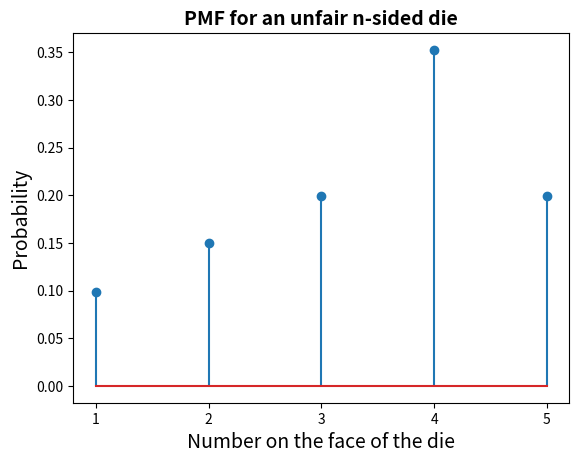

Python code for this plot:
import numpy as np
import matplotlib.pyplot as plt

def nSidedDie(p):
        n = len(p)
        array = np.array(p)
        #
        cs = np.cumsum(array)
        cp = np.append(0,cs)
        r = np.random.rand()
        for k in range(0,n):
                if r > cp[k] and r <= cp[k+1]:
                    d = k + 1
                    return d

    

            
p=[0.10,  0.15,  0.20,  0.35, 0.20]
N = 10000
s = np.zeros((N, 1))
n = len(p)
for i in range (0,N):
    r = nSidedDie(p)            
    s[i] = r
            
# Plotting
b = range (1, n + 2)
sb = np.size(b)
h1, bin_edges = np.histogram(s, bins = b)
b1 = bin_edges[0:sb-1]
plt.close('all')
prob = h1/N
        
# Plots and labels
plt.stem(b1,prob)
plt.title('PMF for an unfair n-sided die', fontsize = 14, fontweight = 'bold')
plt.xlabel('Number on the face of the die', fontsize = 14)
plt.ylabel('Probability', fontsize = 14)
plt.xticks(b1)
